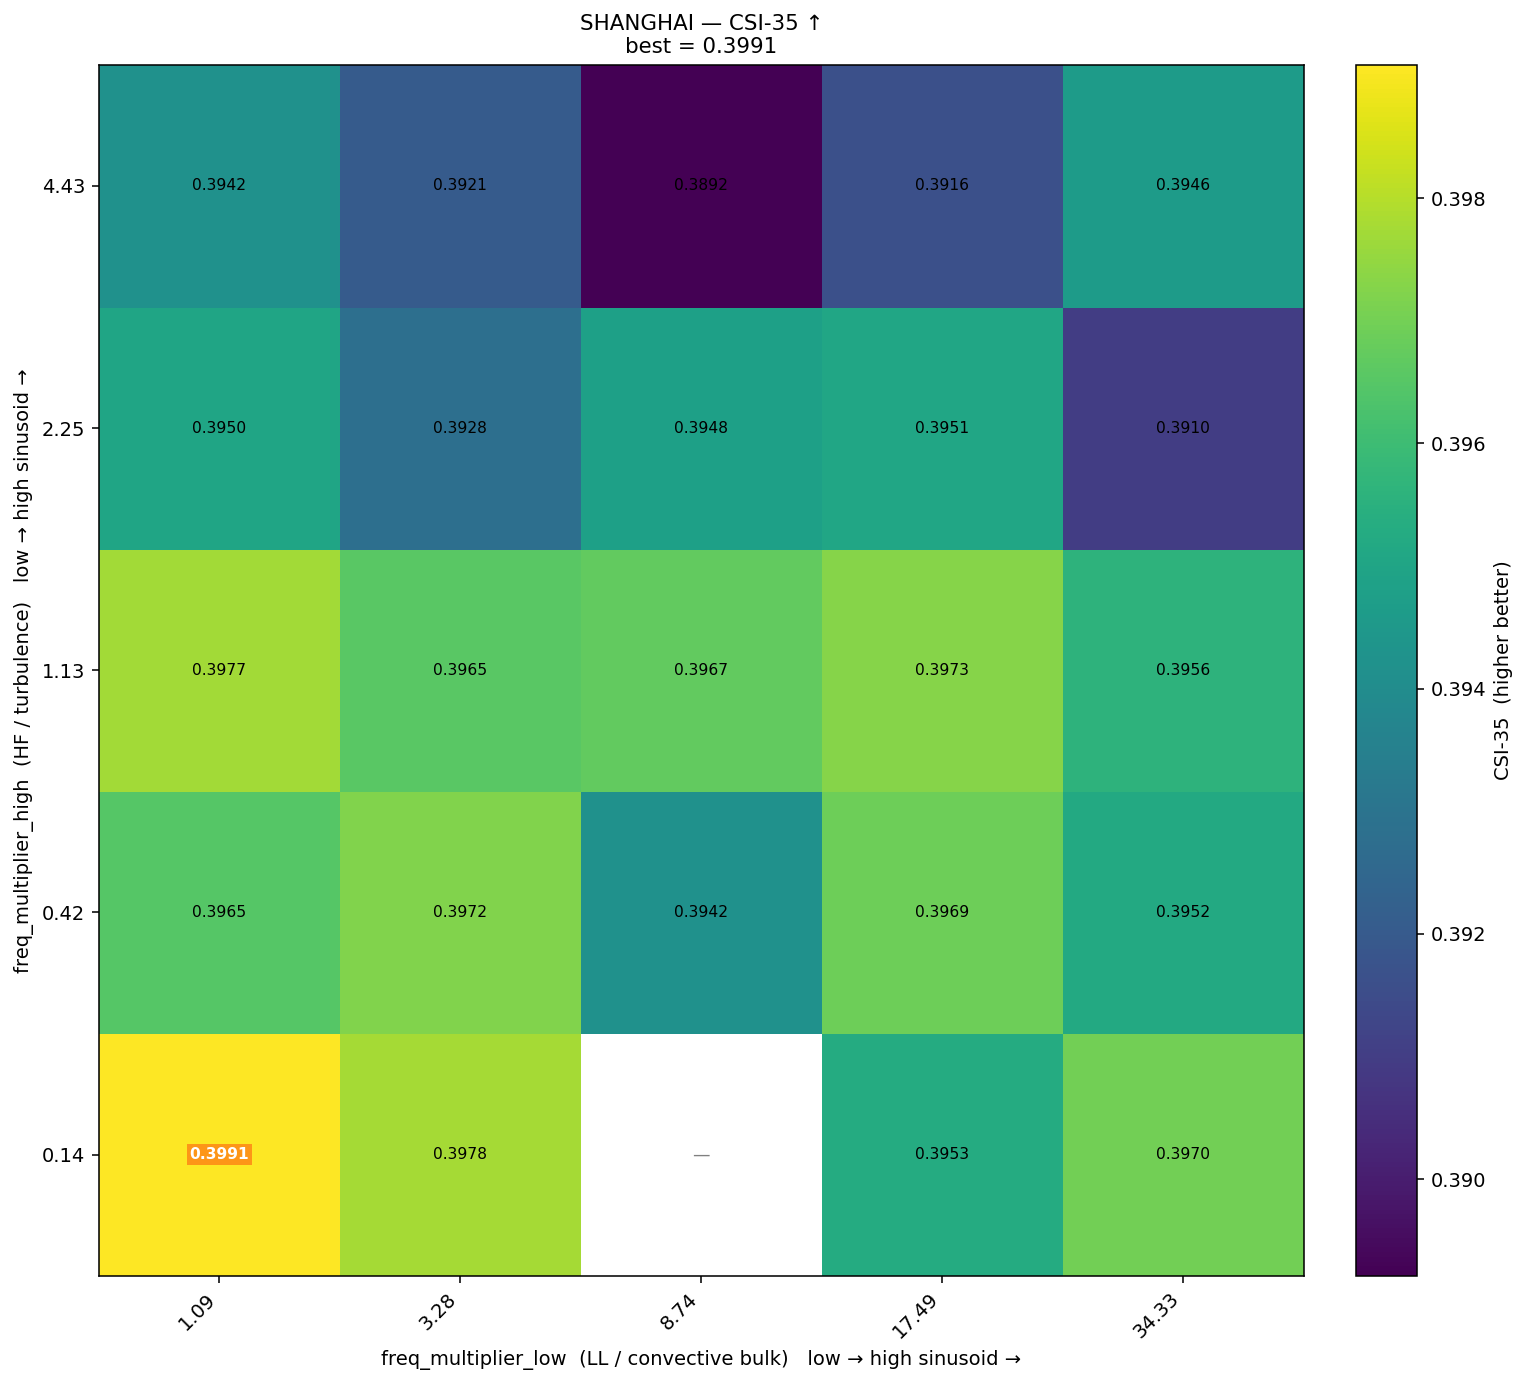

Data behind this chart, as committed beside it:
freq_high\freq_low, 1.09, 3.28, 8.74, 17.49, 34.33
4.43, 0.3942, 0.3921, 0.3892, 0.3916, 0.3946
2.25, 0.395, 0.3928, 0.3948, 0.3951, 0.391
1.13, 0.3977, 0.3965, 0.3967, 0.3973, 0.3956
0.42, 0.3965, 0.3972, 0.3942, 0.3969, 0.3952
0.14, 0.3991, 0.3978, , 0.3953, 0.397
